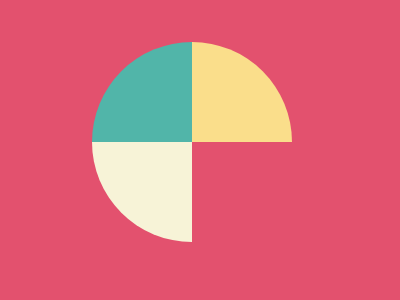

Reproduce this picture with HTML and CSS.

<div id="a"></div><div id="b"></div><div id="c"></div>
<style>
  body {
    margin: 2.625rem 5.75rem;
    background: #E3516E;
  }
  div {
    width: 6.25rem;
    height: 6.25rem;
    display: inline-block;
  }
  #a {
    background: #51B5A9;
    border-radius: 6.25rem 0 0;
  }
  #b {
    background: #FADE8B;
    border-radius: 0 6.25rem 0 0;
  }
  #c {
    background: #F7F3D7;
    border-radius: 0 0 0 6.25rem;
  }
</style>